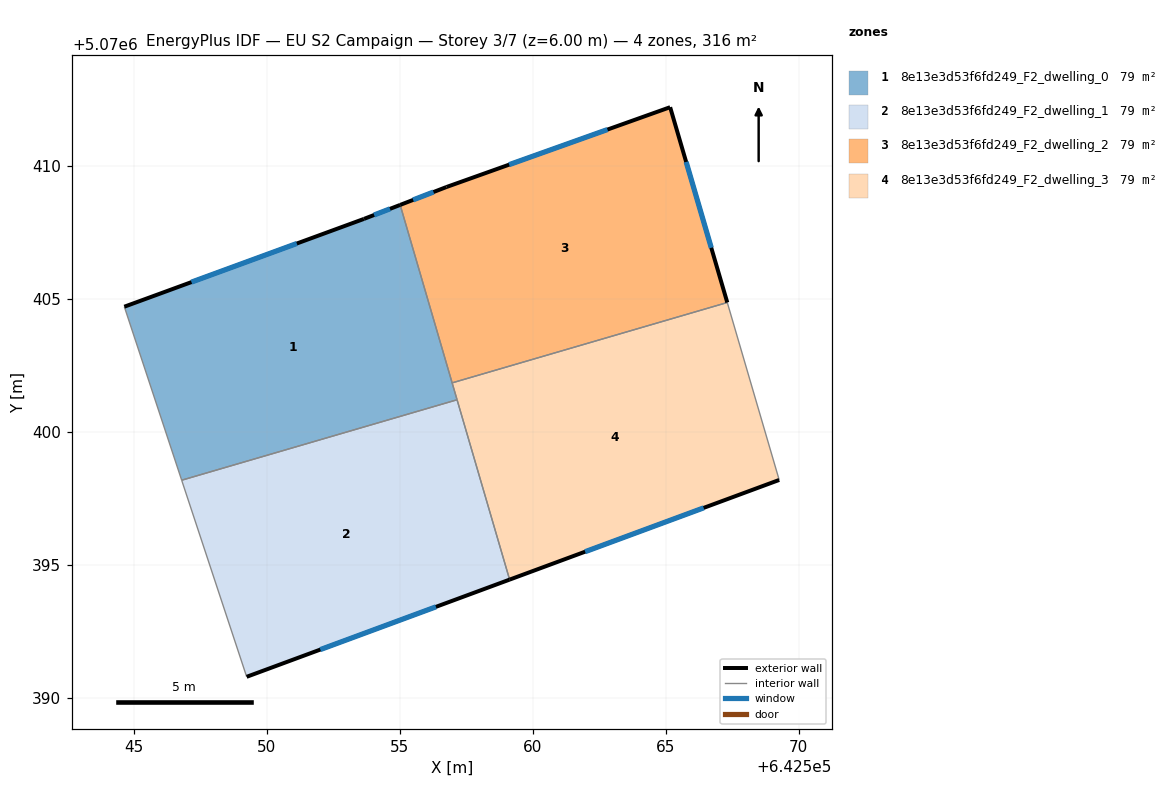
=== STOREY PLAN SPEC (per zone: floor XY polygon, exterior-wall plan segments, windows/doors) ===
zone 1: 8e13e3d53f6fd249_F2_dwelling_0  (79.0 m²)
  floor: (642555.02, 5070408.54) (642557.16, 5070401.22) (642546.81, 5070398.20) (642544.65, 5070404.72) (642553.66, 5070408.02)
  exterior wall: (642553.66, 5070408.02) – (642544.65, 5070404.72)  [9.6 m]
    window: (642551.14, 5070407.09) – (642547.18, 5070405.64)  [5.6 m²]
  exterior wall: (642555.02, 5070408.54) – (642553.66, 5070408.02)  [1.5 m]
    window: (642554.64, 5070408.40) – (642554.04, 5070408.16)  [0.8 m²]
  interior walls: 4
zone 2: 8e13e3d53f6fd249_F2_dwelling_1  (78.9 m²)
  floor: (642557.16, 5070401.22) (642559.14, 5070394.46) (642549.25, 5070390.81) (642546.81, 5070398.20)
  exterior wall: (642549.25, 5070390.81) – (642559.14, 5070394.46)  [10.5 m]
    window: (642552.02, 5070391.83) – (642556.37, 5070393.44)  [6.1 m²]
  interior walls: 3
zone 3: 8e13e3d53f6fd249_F2_dwelling_2  (79.0 m²)
  floor: (642565.17, 5070412.22) (642567.32, 5070404.88) (642556.97, 5070401.85) (642555.02, 5070408.54) (642556.76, 5070409.22)
  exterior wall: (642556.76, 5070409.22) – (642555.02, 5070408.54)  [1.9 m]
    window: (642556.27, 5070409.03) – (642555.51, 5070408.73)  [1.1 m²]
  exterior wall: (642565.17, 5070412.22) – (642556.76, 5070409.22)  [8.9 m]
    window: (642562.81, 5070411.38) – (642559.12, 5070410.06)  [5.2 m²]
  exterior wall: (642567.32, 5070404.88) – (642565.17, 5070412.22)  [7.6 m]
    window: (642566.72, 5070406.93) – (642565.77, 5070410.16)  [4.4 m²]
  interior walls: 2
zone 4: 8e13e3d53f6fd249_F2_dwelling_3  (79.0 m²)
  floor: (642567.32, 5070404.88) (642569.27, 5070398.21) (642559.14, 5070394.46) (642556.97, 5070401.85)
  exterior wall: (642559.14, 5070394.46) – (642569.27, 5070398.21)  [10.8 m]
    window: (642561.97, 5070395.51) – (642566.43, 5070397.16)  [6.3 m²]
  interior walls: 4

=== DERIVED (storey summary) ===
Building: EU S2 Campaign
Storey: 3 of 7  (floor level z = 6.00 m)
Storey gross floor area: 315.8 m²
Zones on this storey: 4
  - 8e13e3d53f6fd249_F2_dwelling_0: floor 79.0 m²; exterior wall 11.1 m (33.2 m²); 2 window(s) 6.4 m²; WWR 19.3%
  - 8e13e3d53f6fd249_F2_dwelling_1: floor 78.9 m²; exterior wall 10.5 m (31.6 m²); 1 window(s) 6.1 m²; WWR 19.3%
  - 8e13e3d53f6fd249_F2_dwelling_2: floor 79.0 m²; exterior wall 18.4 m (55.3 m²); 3 window(s) 10.7 m²; WWR 19.3%
  - 8e13e3d53f6fd249_F2_dwelling_3: floor 79.0 m²; exterior wall 10.8 m (32.4 m²); 1 window(s) 6.3 m²; WWR 19.3%
Zone adjacency (shared interzone walls):
  - 8e13e3d53f6fd249_F2_dwelling_0 ↔ 8e13e3d53f6fd249_F2_dwelling_1
  - 8e13e3d53f6fd249_F2_dwelling_0 ↔ 8e13e3d53f6fd249_F2_dwelling_2
  - 8e13e3d53f6fd249_F2_dwelling_0 ↔ 8e13e3d53f6fd249_F2_dwelling_3
  - 8e13e3d53f6fd249_F2_dwelling_1 ↔ 8e13e3d53f6fd249_F2_dwelling_3
  - 8e13e3d53f6fd249_F2_dwelling_2 ↔ 8e13e3d53f6fd249_F2_dwelling_3